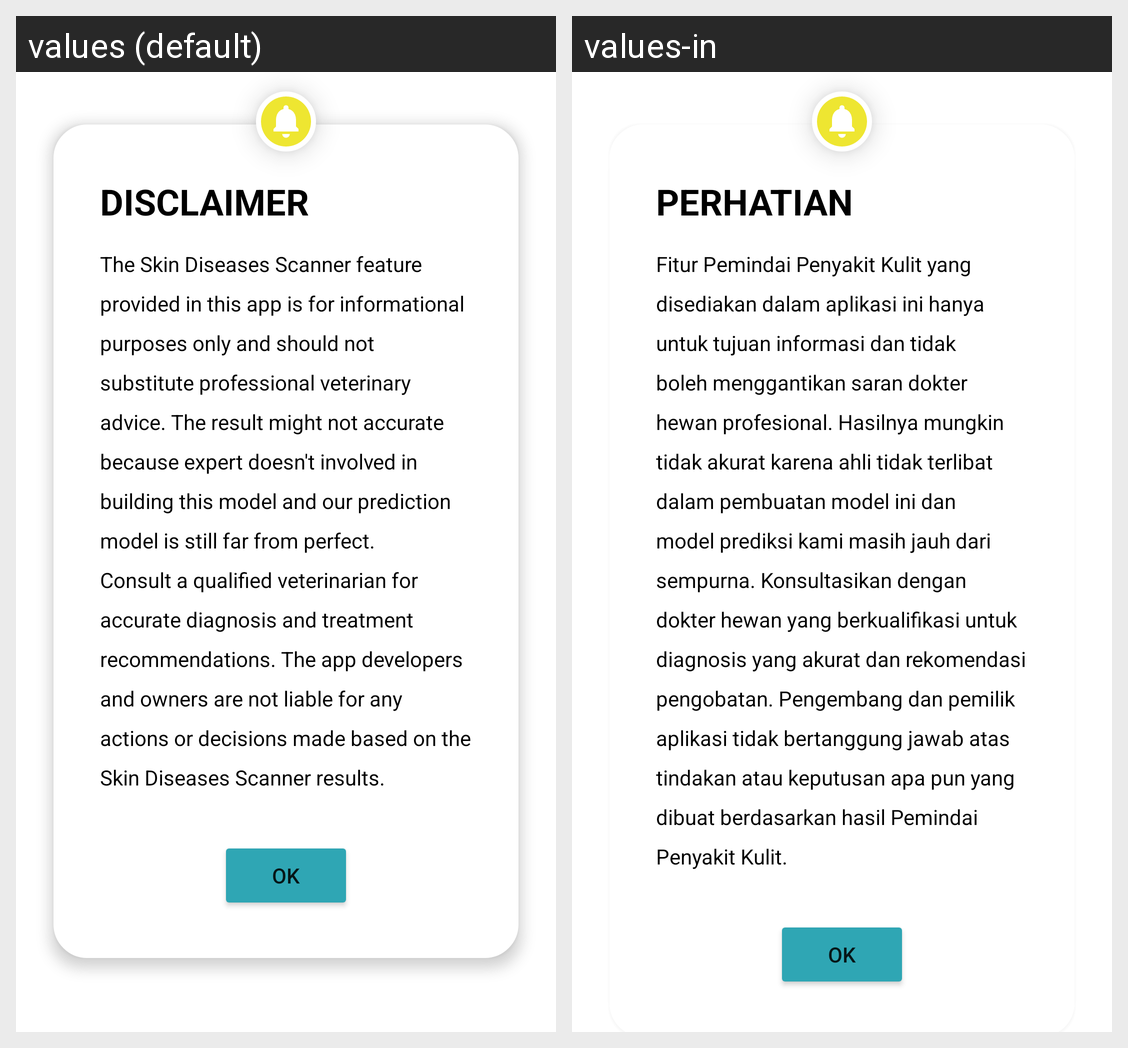

For this localized Android screen grid, give each drawn string resource with its value in every locale shown.
Android screen res/layout/custom_dialog.xml rendered under 2 locales, left to right: values (default), values-in. Device: Nexus 5 (rendered at 1080×1920; each locale shown at half size, 540×960, under a caption strip naming it); theme Theme.MeowBottom.
Strings drawn on this screen, with the default value and each locale's value (text and hints the layout hard-codes, and strings that could not be matched under every locale, appear in the picture but are not listed):

disclaimer
  values: DISCLAIMER
  values-in: PERHATIAN

text_disclaimer_camera
  values: The Skin Diseases Scanner feature provided in this app is for informational purposes only and should not substitute professional veterinary advice. The result might not accurate because expert doesn't involved in building this model and our prediction model is still far from perfect. Consult a qualified veterinarian for accurate diagnosis and treatment recommendations. The app developers and …[clipped]
  values-in: Fitur Pemindai Penyakit Kulit yang disediakan dalam aplikasi ini hanya untuk tujuan informasi dan tidak boleh menggantikan saran dokter hewan profesional. Hasilnya mungkin tidak akurat karena ahli tidak terlibat dalam pembuatan model ini dan model prediksi kami masih jauh dari sempurna. Konsultasikan dengan dokter hewan yang berkualifikasi untuk diagnosis yang akurat dan rekomendasi pengobatan. …[clipped]
